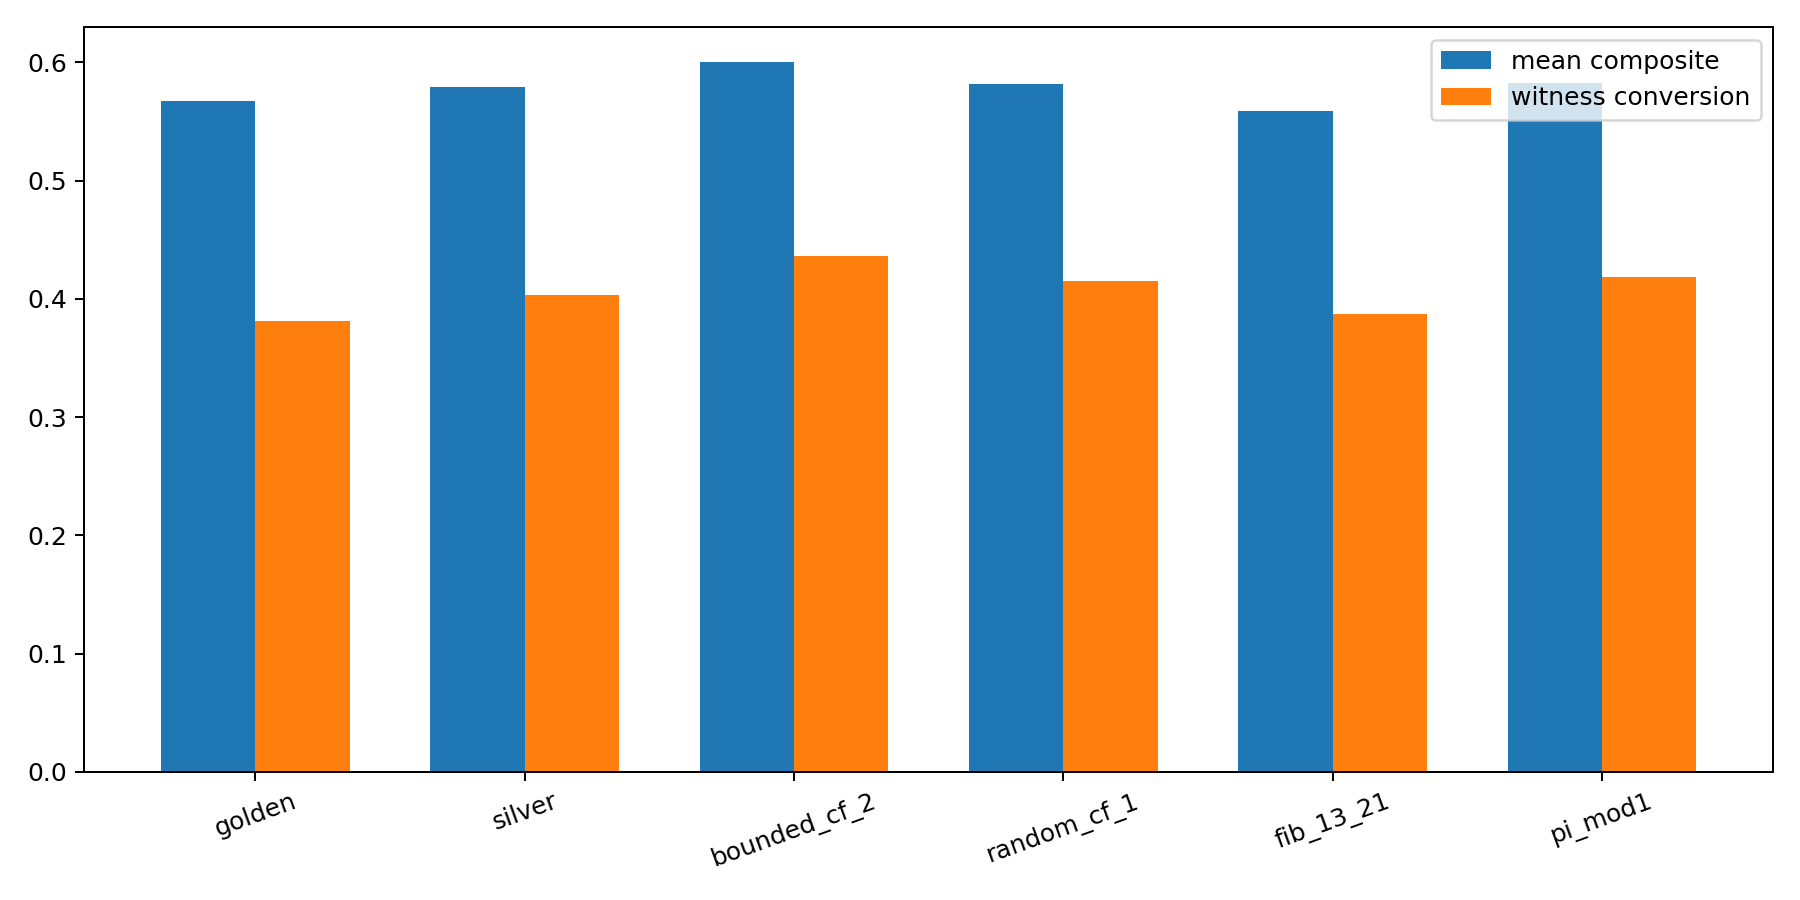

Data behind this chart, as committed beside it:
flow, family, best_composite, mean_composite, mean_witness_conversion, mean_overload_rate, mean_release_rate, mean_pocket_lifetime, mean_density_gap
golden, phi, 0.8148, 0.5674, 0.3811, 0.0, 0.2668, 34.01, 0.1416
silver, metallic, 0.8095, 0.5796, 0.4034, 0.0, 0.2762, 46.49, 0.1006
bounded_cf_2, bounded_cf, 0.8133, 0.6, 0.4365, 0.0, 0.2545, 40.11, 0.1493
random_cf_1, random_cf, 0.8173, 0.5816, 0.4155, 0.0, 0.2557, 52.29, 0.1547
fib_13_21, rational, 0.7989, 0.5587, 0.3869, 0.0, 0.2684, 34.3, 0.07663
pi_mod1, constant, 0.8188, 0.5823, 0.4186, 0.0, 0.2679, 31.28, 0.09157
